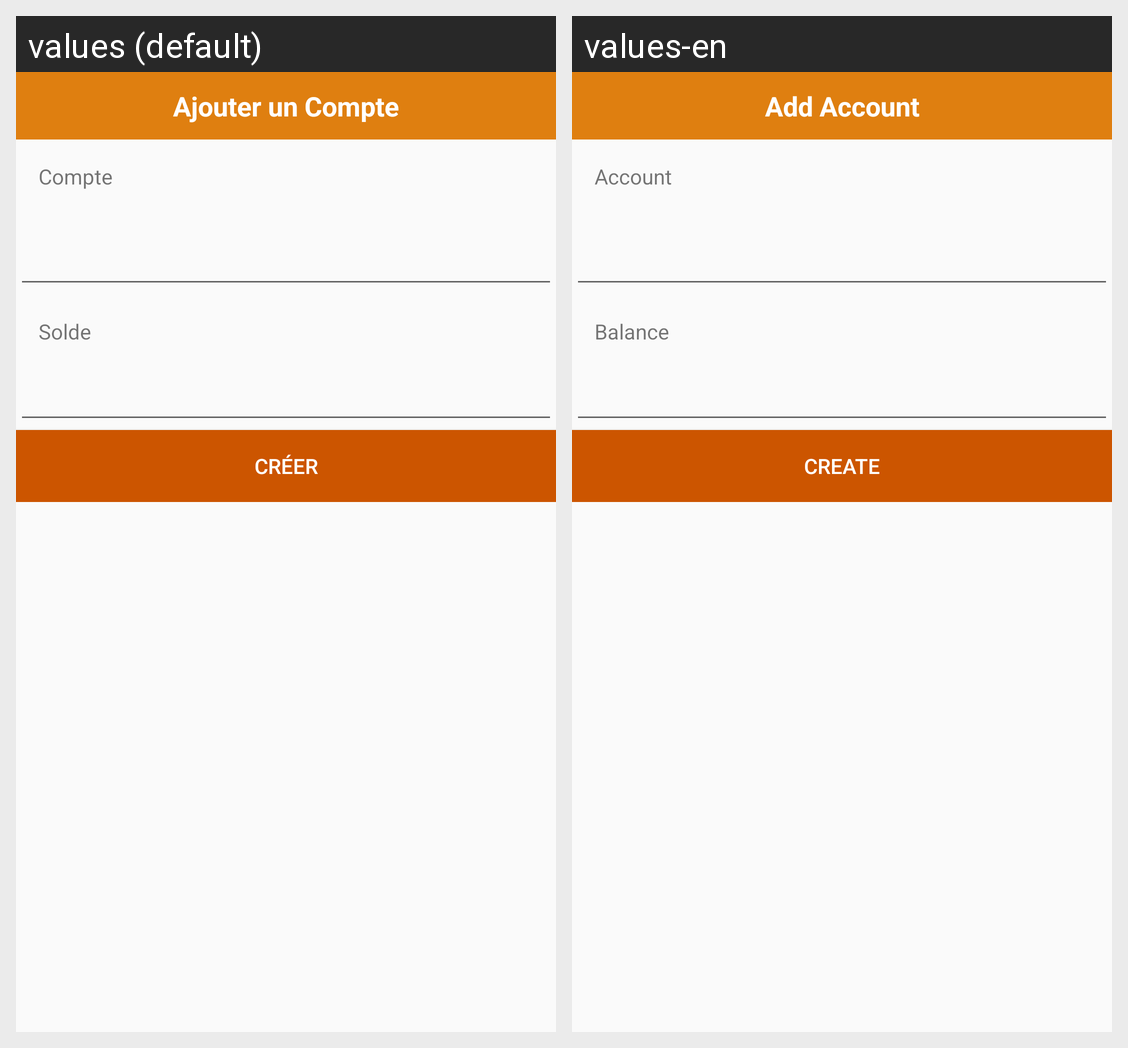

Strings drawn on this Android screen and how each of the app's shown locales translates them:
Android screen res/layout/creer_compte.xml rendered under 2 locales, left to right: values (default), values-en. Device: Nexus 5 (rendered at 1080×1920; each locale shown at half size, 540×960, under a caption strip naming it); theme AppTheme.
Strings drawn on this screen, with the default value and each locale's value (text and hints the layout hard-codes, and strings that could not be matched under every locale, appear in the picture but are not listed):

ajouter_compte
  values: Ajouter un Compte
  values-en: Add Account

titre_compte
  values: Compte
  values-en: Account

text_solde
  values: Solde
  values-en: Balance

adhesion_creer
  values: Créer
  values-en: Create
